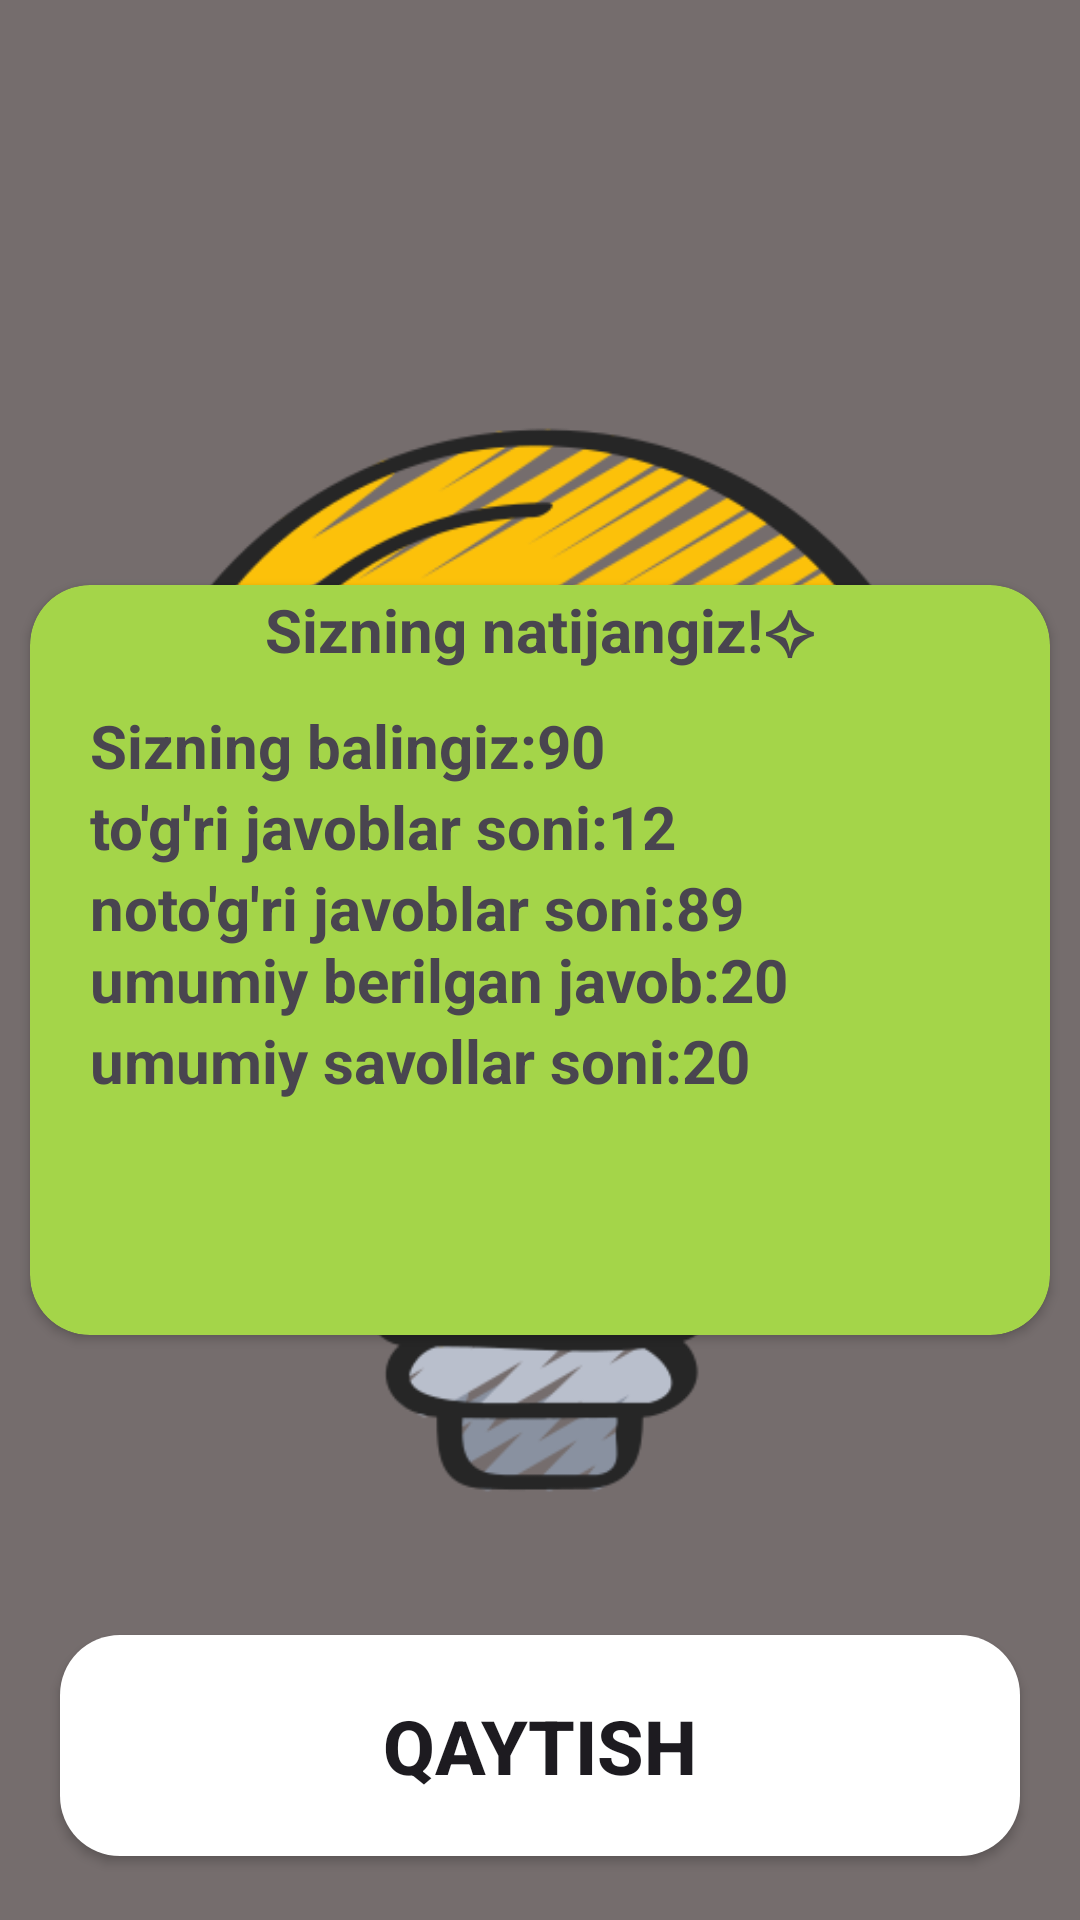

Write the Android layout XML for this screen, with the resource values it uses.
<!-- AndroidManifest.xml: application theme Theme.Mental -->
<!-- res/layout/fragment_natija.xml -->
<?xml version="1.0" encoding="utf-8"?>
<androidx.constraintlayout.widget.ConstraintLayout xmlns:android="http://schemas.android.com/apk/res/android"
    xmlns:tools="http://schemas.android.com/tools"
    android:layout_width="match_parent"
    android:layout_height="match_parent"
    xmlns:app="http://schemas.android.com/apk/res-auto"
    tools:context=".presentation.NatijaFragment"
    android:background="@drawable/shape">

    <ImageView
        android:id="@+id/imageView2"
        android:layout_width="match_parent"
        android:layout_height="match_parent"
        android:background="@drawable/shape"
        android:src="@drawable/logo" />


    <androidx.cardview.widget.CardView
        app:cardBackgroundColor="#A4D549"
        android:background="@drawable/shape_btn"
        app:cardCornerRadius="20dp"
        app:layout_constraintBottom_toBottomOf="parent"
        app:layout_constraintTop_toTopOf="parent"
        android:id="@+id/cardidnatija"
        android:layout_width="match_parent"
        android:layout_height="250dp"
        android:layout_marginLeft="10dp"
        android:layout_marginRight="10dp">
        <TextView

            android:gravity="center"
            android:id="@+id/natijatxt"
            android:textStyle="bold"
            android:textSize="20dp"
            android:text="Sizning natijangiz!✧"
            android:layout_width="match_parent"
            android:layout_height="30dp" />

        <TextView
            android:layout_marginTop="40dp"
            android:id="@+id/jamibaltxt"
            android:layout_width="match_parent"
            android:layout_height="wrap_content"
            android:layout_marginStart="20dp"
            android:text="Sizning balingiz:90"
            android:textSize="20dp"
            android:textStyle="bold" />
        <TextView
            android:layout_marginTop="67dp"
            android:id="@+id/togrijavobtxt"
            android:layout_width="match_parent"
            android:layout_height="wrap_content"
            android:layout_marginStart="20dp"
            android:text="to'g'ri javoblar soni:12"
            android:textSize="20dp"
            android:textStyle="bold" />

        <TextView
            android:layout_marginTop="94dp"
            android:id="@+id/notogrijavobtxt"
            android:layout_width="match_parent"
            android:layout_height="wrap_content"
            android:layout_marginStart="20dp"
            android:text="noto'g'ri javoblar soni:89"
            android:textSize="20dp"
            android:textStyle="bold" />
        <TextView
            android:layout_marginTop="118dp"
            android:id="@+id/umumiyberilganjavobtxt"
            android:layout_width="match_parent"
            android:layout_height="wrap_content"
            android:layout_marginStart="20dp"
            android:text="umumiy berilgan javob:20"
            android:textSize="20dp"
            android:textStyle="bold" />
        <TextView
            android:layout_marginTop="145dp"
            android:id="@+id/umumiysavoltxt"
            android:layout_width="match_parent"
            android:layout_height="wrap_content"
            android:layout_marginStart="20dp"
            android:text="umumiy savollar soni:20"
            android:textSize="20dp"
            android:textStyle="bold" />
    </androidx.cardview.widget.CardView>
    <androidx.appcompat.widget.AppCompatButton
       android:id="@+id/qaytishbtn"
        android:textSize="25dp"
        android:textStyle="bold"
        android:text="qaytish"
        android:layout_marginEnd="20dp"
        android:layout_marginStart="20dp"
        android:padding="20dp"
        android:background="@drawable/shape_btn"
        android:layout_marginTop="100dp"
        app:layout_constraintTop_toBottomOf="@id/cardidnatija"
        android:layout_width="match_parent"
        android:layout_height="wrap_content"/>

    <ImageView
        android:layout_width="200dp"
        android:layout_height="200dp"
        android:src="@drawable/math"
        app:layout_constraintBottom_toTopOf="@+id/cardidnatija"
        app:layout_constraintEnd_toEndOf="parent"
        app:layout_constraintStart_toStartOf="parent"
        app:layout_constraintTop_toTopOf="@+id/imageView2" />


</androidx.constraintlayout.widget.ConstraintLayout>
<!-- resources referenced by this layout -->
<resources>
  <!-- drawable logo: png bitmap (drawable, 86786 bytes) -->
  <!-- drawable shape (drawable) -->
  <?xml version="1.0" encoding="utf-8"?>
  <shape xmlns:android="http://schemas.android.com/apk/res/android">
  <solid android:color="#B3686060"></solid>
  </shape>
  <!-- drawable shape_btn (drawable) -->
  <?xml version="1.0" encoding="utf-8"?>
  <shape xmlns:android="http://schemas.android.com/apk/res/android">
  <solid android:color="#FFFFFF"></solid>
      <corners android:radius="20dp"></corners>
  </shape>
  <style name="Theme.Mental" parent="Base.Theme.Mental" />
  <style name="Base.Theme.Mental" parent="Theme.Material3.DayNight.NoActionBar">
          
          
      </style>
</resources>
